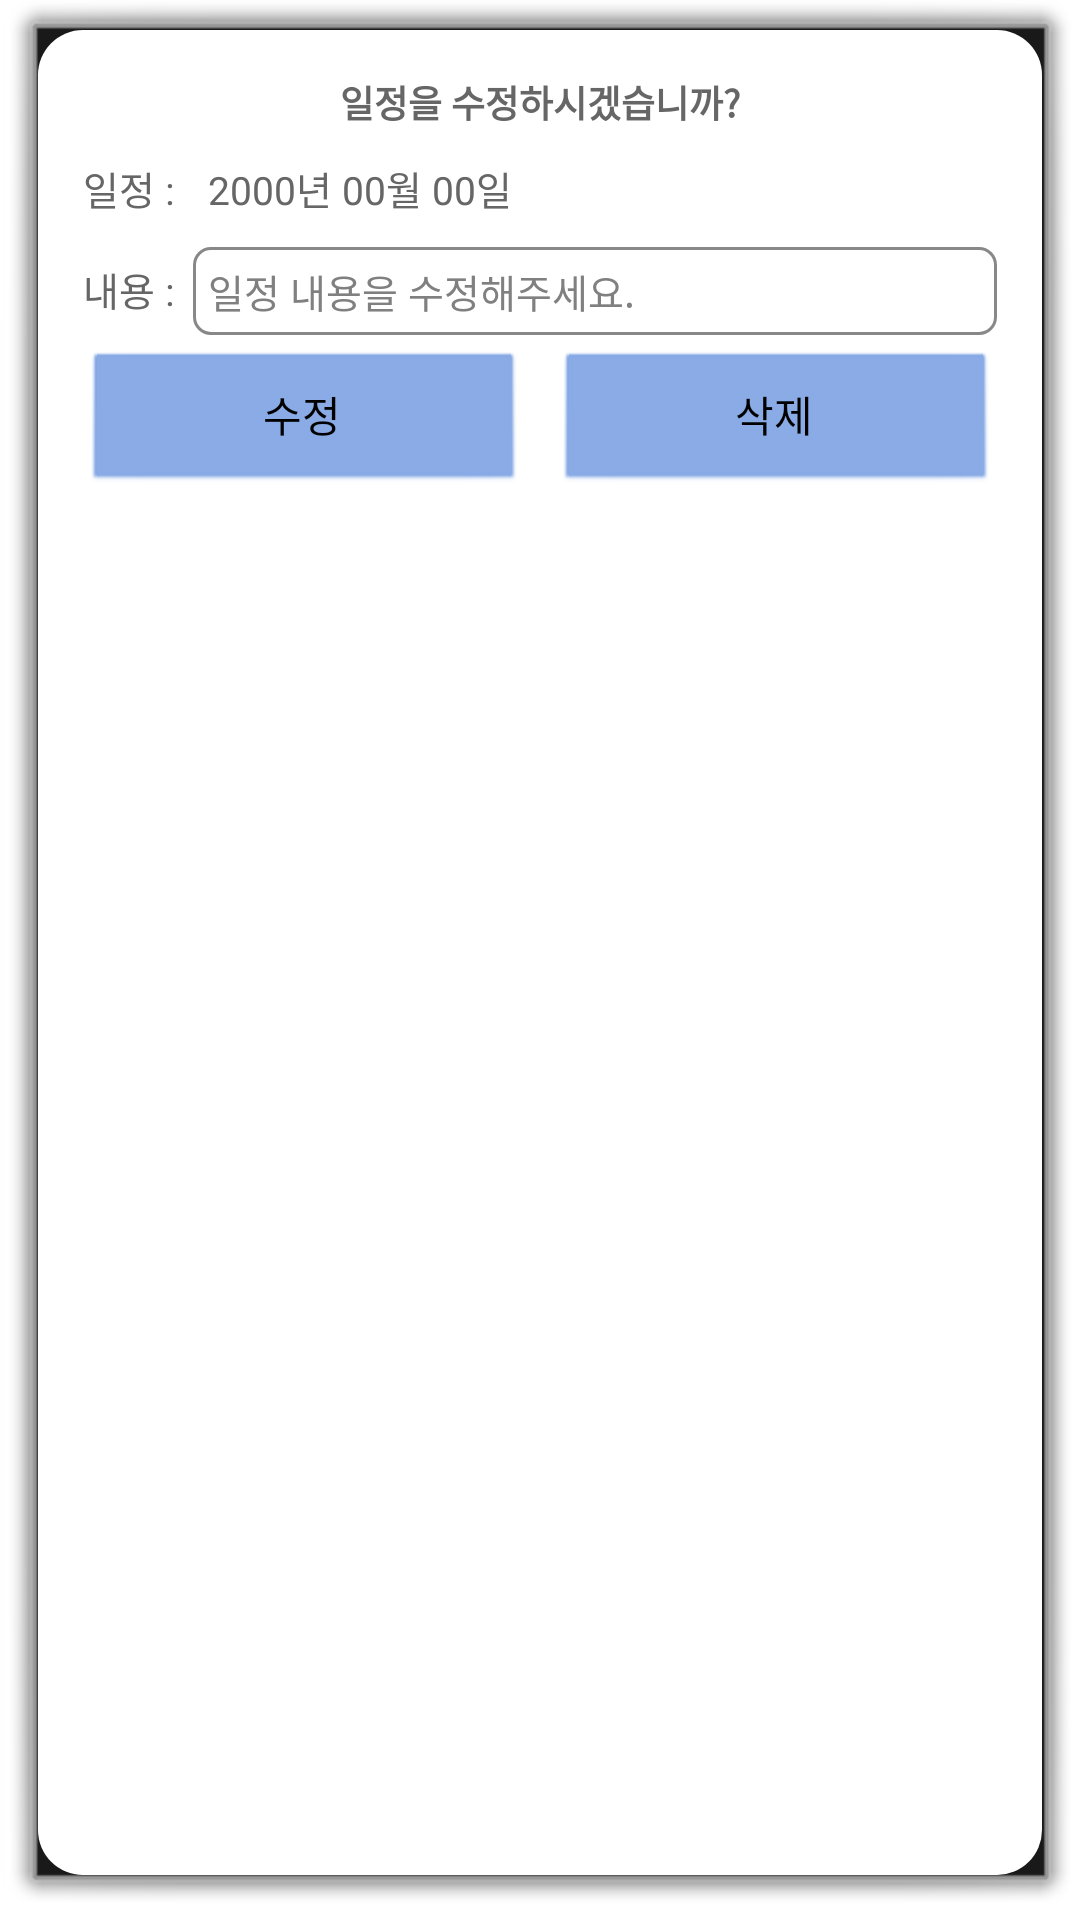

This screen was rendered from an Android layout file. Write that file and the resources it references.
<!-- AndroidManifest.xml: activity theme android:Theme.Dialog -->
<!-- res/layout/activity_popup.xml -->
<?xml version="1.0" encoding="utf-8"?>
<LinearLayout xmlns:android="http://schemas.android.com/apk/res/android"
    android:layout_width="300dp"
    android:layout_height="170dp"
    android:orientation="vertical"
    android:backgroundTint="#17CCCCCC">

    <LinearLayout
        android:layout_width="match_parent"
        android:layout_height="match_parent"
        android:padding="15dp"
        android:layout_gravity="center"
        android:background="@drawable/radius_calendar"
        android:paddingTop="5dp"
        android:paddingLeft="20dp"
        android:paddingRight="20dp"
        android:paddingBottom="10dp"
        android:orientation="vertical">

        <TextView
            android:layout_width="match_parent"
            android:layout_height="wrap_content"
            android:text="일정을 수정하시겠습니까?"
            android:gravity="center"
            android:textStyle="bold"
            android:textColor="#666666"
            android:layout_marginBottom="5dp"
            android:textSize="6pt" />

        <LinearLayout
            android:layout_width="match_parent"
            android:layout_height="wrap_content"
            android:orientation="horizontal"
            >

            <TextView
                android:layout_width="wrap_content"
                android:layout_height="wrap_content"
                android:text="일정 : "
                android:textColor="#666666"
                android:gravity="left"
                android:layout_marginRight="3dp"
                android:textSize="13sp" />

            <TextView
                android:id="@+id/tvSelectDate"
                android:layout_width="wrap_content"
                android:layout_height="wrap_content"
                android:layout_weight="1"
                android:textSize="13sp"
                android:text="2000년 00월 00일"
                android:padding="5dp"
                android:textColor="#666666"
                ></TextView>
        </LinearLayout>

        <LinearLayout
            android:layout_width="match_parent"
            android:layout_height="wrap_content"
            android:orientation="horizontal"
            android:layout_marginTop="5dp"
            >

            <TextView
                android:layout_width="wrap_content"
                android:layout_height="wrap_content"
                android:text="내용 : "
                android:gravity="left"
                android:layout_marginRight="3dp"
                android:textColor="#666666"
                android:textSize="13sp" />

            <EditText
                android:id="@+id/etScheduleTitle"
                android:layout_width="wrap_content"
                android:layout_height="wrap_content"
                android:layout_weight="1"
                android:textSize="13sp"
                android:hint="일정 내용을 수정해주세요."
                android:padding="5dp"
                android:background="@drawable/calendar_text_border"
                android:textColor="#666666"
                ></EditText>
        </LinearLayout>

        <LinearLayout
            android:layout_width="match_parent"
            android:layout_height="wrap_content"
            android:orientation="horizontal"
            android:layout_marginTop="5dp"
            >

            <Button
                android:id="@+id/btnModifySchedule"
                android:layout_width="wrap_content"
                android:layout_height="wrap_content"
                android:layout_weight="1"
                android:backgroundTint="#84A7E4"
                android:layout_marginRight="5dp"
                android:text="수정"/>

            <Button
                android:id="@+id/btnDeleteSchedule"
                android:layout_width="wrap_content"
                android:layout_height="wrap_content"
                android:layout_weight="1"
                android:backgroundTint="#84A7E4"
                android:layout_marginLeft="5dp"
                android:text="삭제"/>
        </LinearLayout>
    </LinearLayout>
</LinearLayout>
<!-- resources referenced by this layout -->
<resources>
  <!-- drawable calendar_text_border (drawable-v24) -->
  <?xml version="1.0" encoding="utf-8"?>
  <layer-list xmlns:android="http://schemas.android.com/apk/res/android">
      <item>
          <shape android:shape="rectangle">
              <stroke
                  android:width="2dp"
                  android:color="@color/gray" />
              <corners
                  android:bottomLeftRadius="5dp"
                  android:bottomRightRadius="5dp"
                  android:topLeftRadius="5dp"
                  android:topRightRadius="5dp" />
          </shape>
      </item>
  
      <item
          android:bottom="1dp"
          android:left="1dp"
          android:right="1dp"
          android:top="1dp">
          <shape android:shape="rectangle">
              <solid android:color="#FFFFFF" />
              <corners
                  android:bottomLeftRadius="5dp"
                  android:bottomRightRadius="5dp"
                  android:topLeftRadius="5dp"
                  android:topRightRadius="5dp" />
          </shape>
      </item>
  </layer-list>
  <!-- drawable radius_calendar (drawable) -->
  <?xml version="1.0" encoding="utf-8"?>
  <shape xmlns:android="http://schemas.android.com/apk/res/android"
      android:padding="10dp"
      android:shape="rectangle" >
      <solid android:color="@color/white" />
      <padding
          android:left="45px"
          android:top="15px"
          android:right="60px"
          android:bottom="15px" />
      <corners
          android:topLeftRadius="15dp"
          android:topRightRadius="15dp"
          android:bottomRightRadius="15dp"
          android:bottomLeftRadius="15dp"/>
  </shape>
  <color name="gray">#888</color>
  <color name="white">#FFFFFFFF</color>
</resources>
